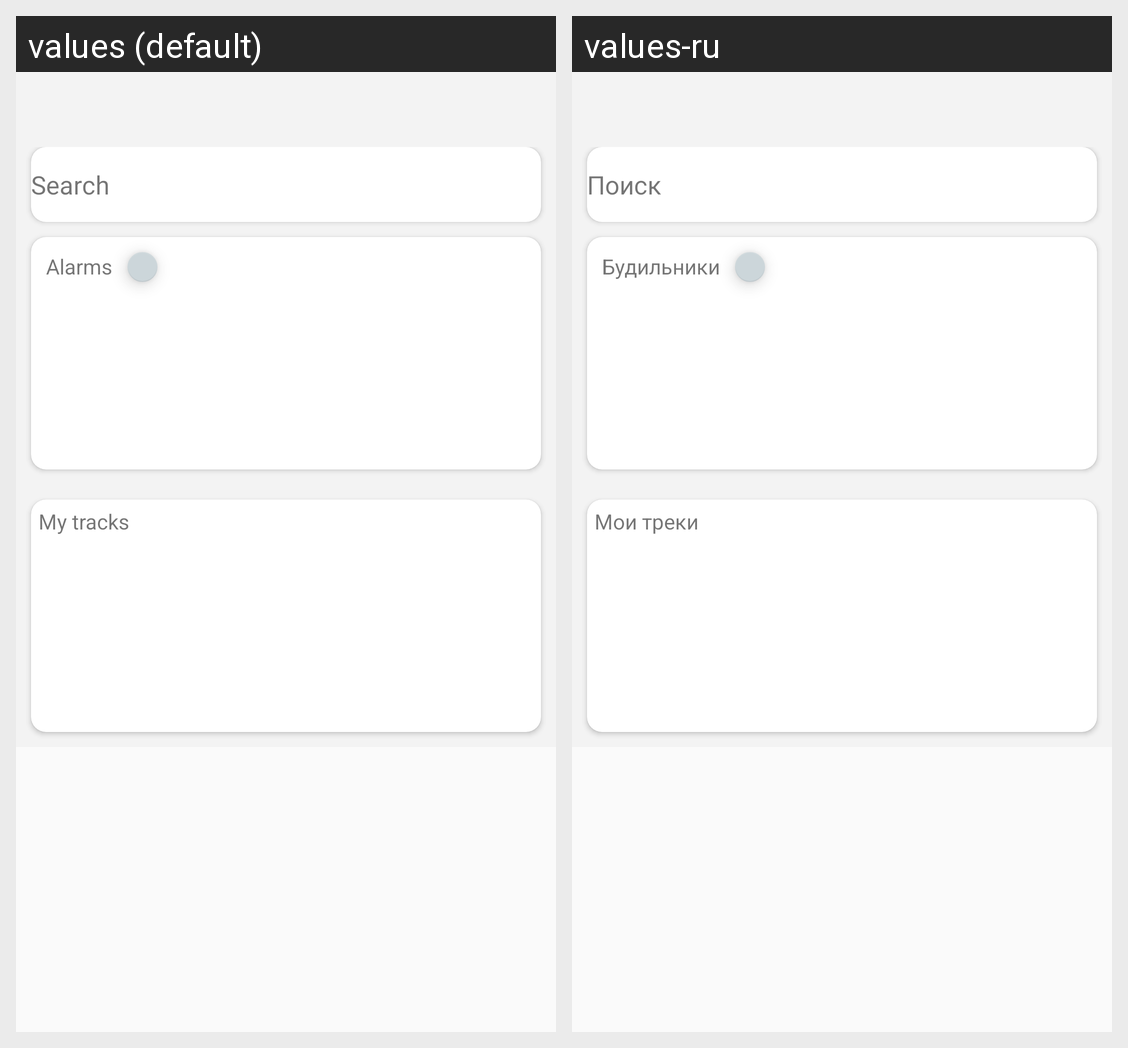

Locale-by-locale string values for the Android screen shown in this grid:
Android screen res/layout/bottom_sheet.xml rendered under 2 locales, left to right: values (default), values-ru. Device: Nexus 5 (rendered at 1080×1920; each locale shown at half size, 540×960, under a caption strip naming it); theme AppTheme.
Strings drawn on this screen, with the default value and each locale's value (text and hints the layout hard-codes, and strings that could not be matched under every locale, appear in the picture but are not listed):

search
  values: Search
  values-ru: Поиск

alarms
  values: Alarms
  values-ru: Будильники

my_tracks
  values: My tracks
  values-ru: Мои треки
